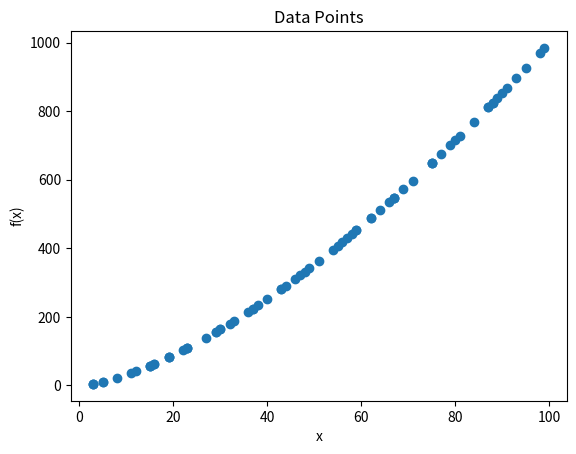

Here is the Python script that generated this plot:
"""
This app uses Python, numpy, and pandas to generate a set of data points and plot them on a graph.
"""

# Import the required libraries
import numpy as np  # NumPy is a library for the Python programming language, adding support for large, multi-dimensional arrays and matrices, along with a large collection of high-level mathematical functions to operate on these arrays.
import pandas as pd # Pandas is a software library written for the Python programming language for data manipulation and analysis. In particular, it offers data structures and operations for manipulating numerical tables and time series.
import matplotlib.pyplot as plt # Matplotlib is a plotting library for the Python programming language and its numerical mathematics extension NumPy. It provides an object-oriented API for embedding plots into applications using general-purpose GUI toolkits like Tkinter, wxPython, Qt, or GTK.

"""
Create a function 'gendata' that generates a set of 'n' data points (x, f(x)) and returns them as a pandas data frame.
Arguments:
- 'x_range' is a tuple of two integers representing the range of x values to generate.
- 'n' is the number of data points to generate. The default value is 100.
- 'f' is a function that takes a single argument and returns a single value. The default function is a non-linear function of x with random noise: x -> x ^ 1.5  + np.random.normal(0, 100).
Returns:
- A pandas data frame with two columns, 'x' and 'y'.
Details:
- 'x' values are generated randomly between x_range[0] and x_range[1].
- 'y' values are generated by applying the 'f' function to the 'x' values.
- The data frame is sorted by the 'x' values.
"""

def gendata(x_range, n=100, f=lambda x: x ** 1.5 + np.random.normal(0, 100)):
    x = np.random.randint(x_range[0], x_range[1], n)
    y = f(x)
    data = pd.DataFrame({'x': x, 'y': y})
    data = data.sort_values('x')
    return data

def display(data):
    print(data)

"""
Create a function 'plot_data' that plots the data points from the data frame.
Arguments:
- 'data' is a pandas data frame with two columns, 'x' and 'y'.
Returns:
- None
Details:
- The data points are plotted as a scatter plot.
- The plot has a title 'Data Points', x-axis label 'x', and y-axis label 'f(x)'.
"""

def plotdata(data):
    plt.scatter(data['x'], data['y'])
    plt.title('Data Points')
    plt.xlabel('x')
    plt.ylabel('f(x)')
    plt.show()
"""
Create a function 'main' that generates data points and plots them.
Arguments:
- None
Returns:
- None
"""

def main():
    data = gendata((0, 100), 75, lambda x: x ** 1.5 + np.random.normal(0, 50))
    plotdata(data)
    display(data)

if __name__ == '__main__':
    main()
